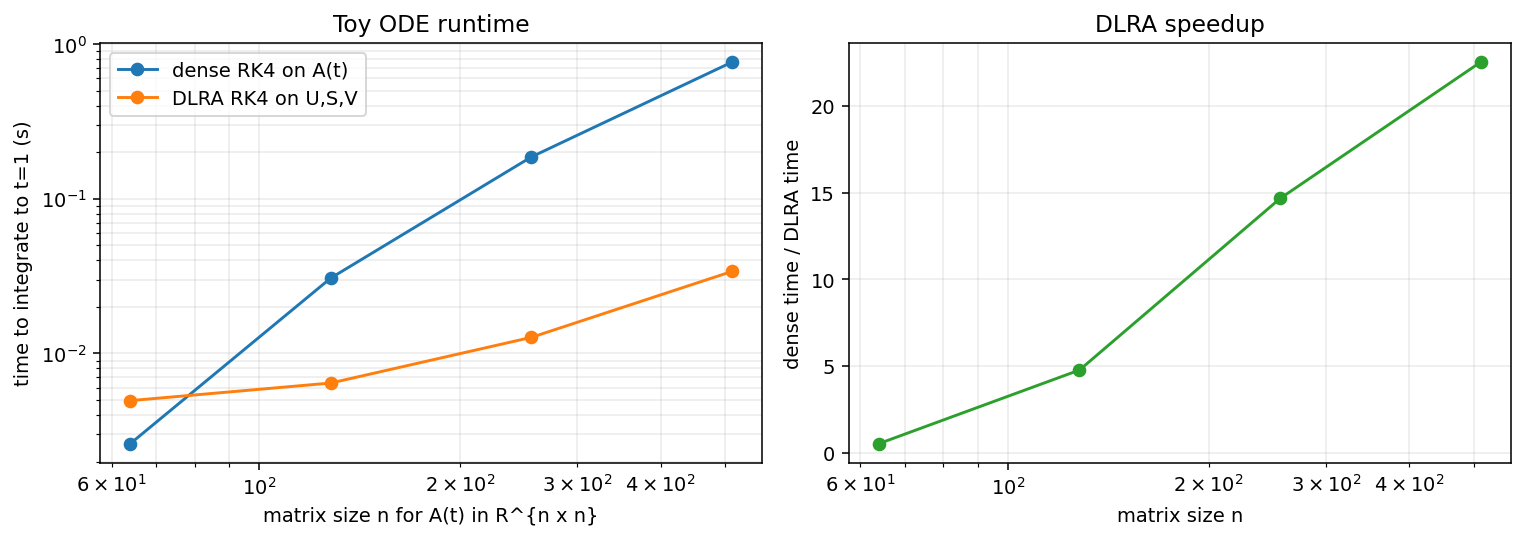

Values plotted in this chart, from the file beside it:
n, rank, n_steps, dense_time_s, dlra_time_s, speedup, endpoint_rel_error
64, 8, 25, 0.002613, 0.004953, 0.5274, 6.379535916610037e-05
128, 8, 25, 0.03072, 0.006439, 4.771, 6.409673599643232e-05
256, 8, 25, 0.1863, 0.0127, 14.66, 6.466870811117283e-05
512, 8, 25, 0.7633, 0.03388, 22.53, 5.1931523019268846e-05
